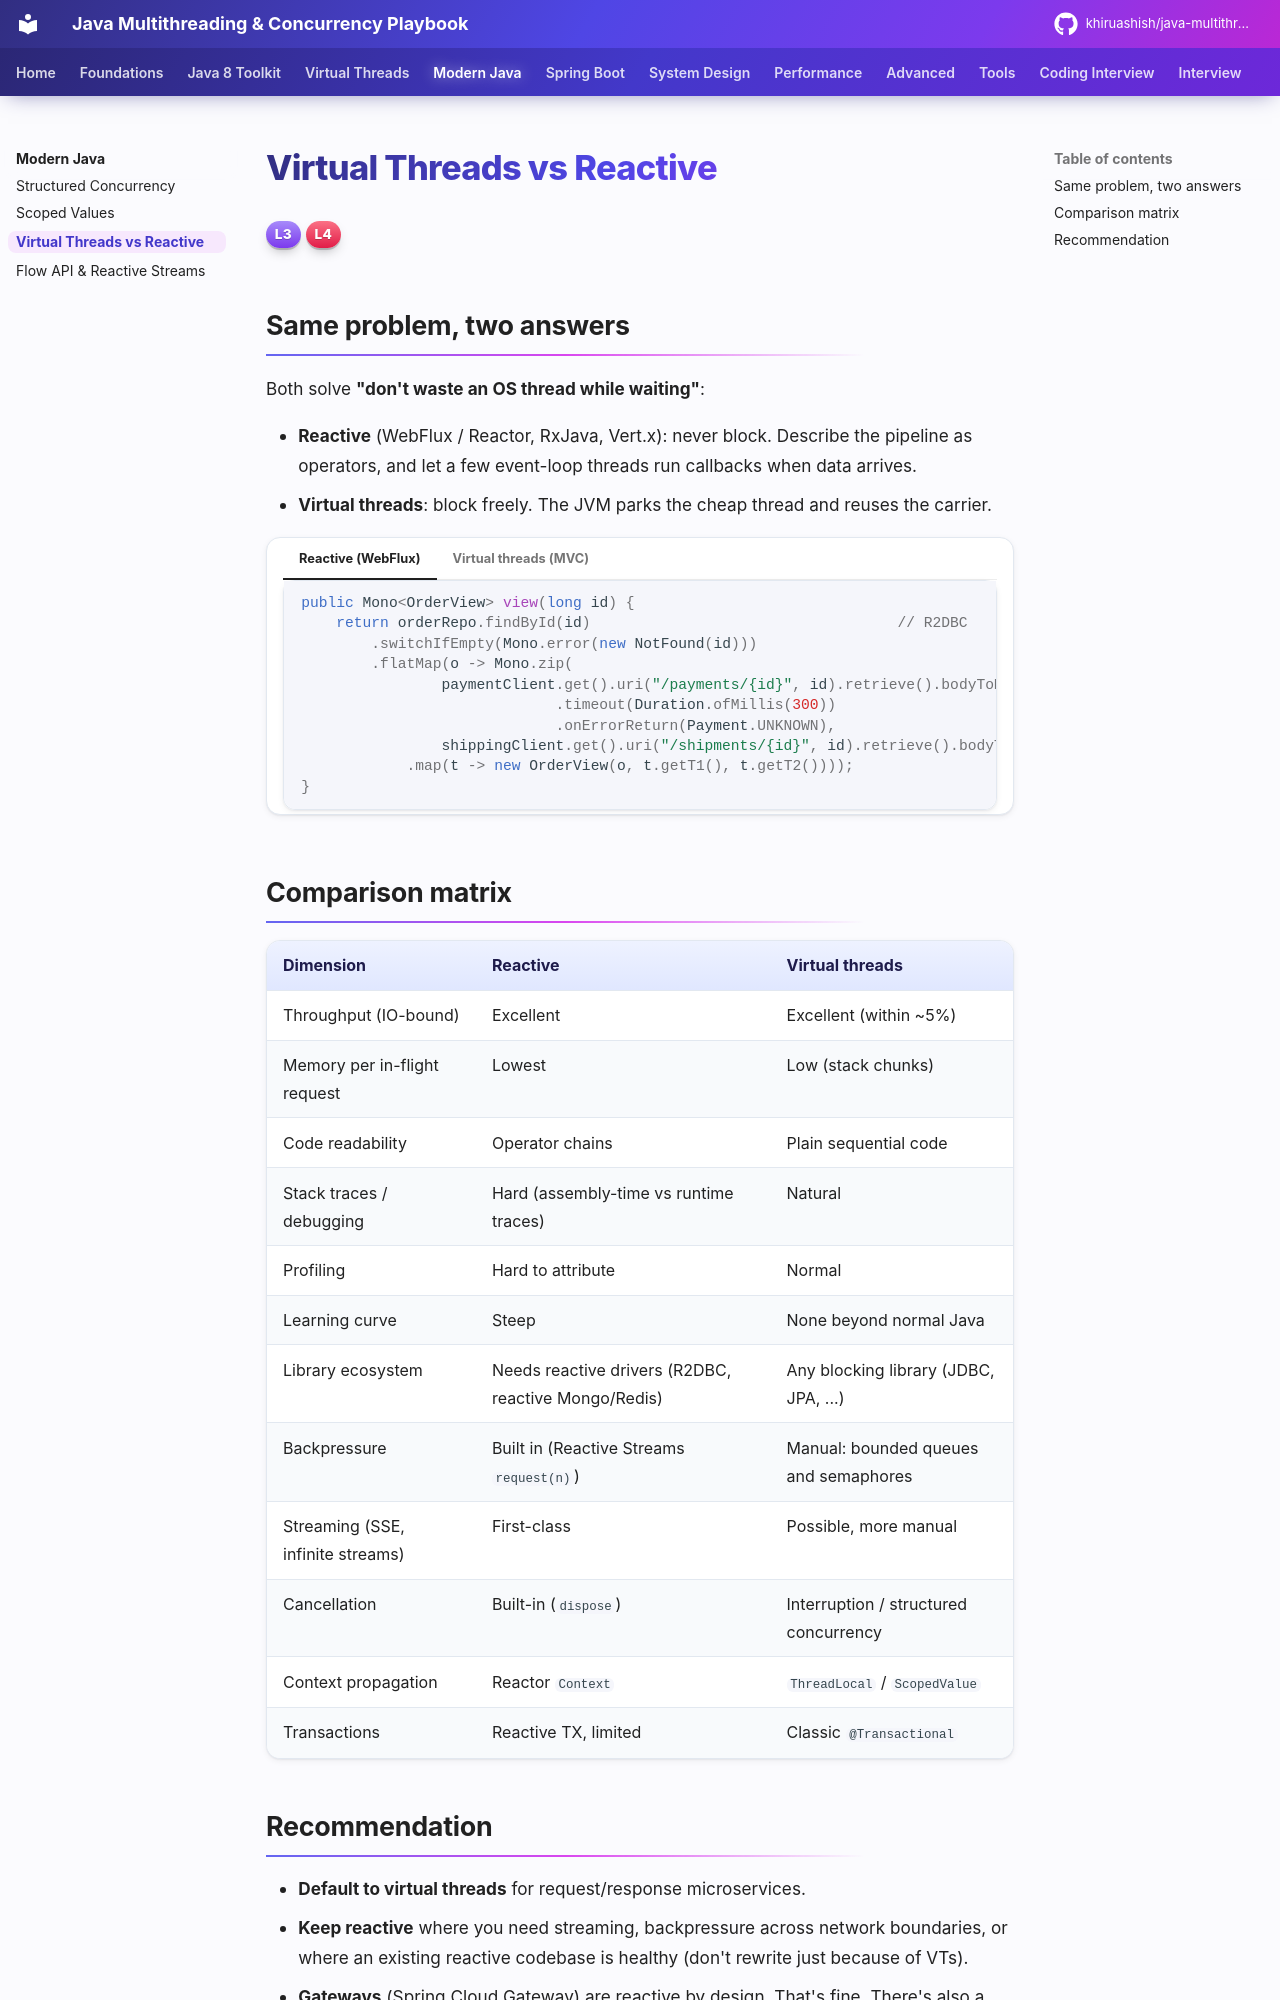

repository: khiruashish/java-multithreading-playbook · page: modern/vt-vs-reactive/index.html · generator: mkdocs

# Virtual Threads vs Reactive

<span class="level l3">L3</span> <span class="level l4">L4</span>

## Same problem, two answers

Both solve **"don't waste an OS thread while waiting"**:

* **Reactive** (WebFlux / Reactor, RxJava, Vert.x): never block. Describe the pipeline as operators, and let a few event-loop
  threads run callbacks when data arrives.
* **Virtual threads**: block freely. The JVM parks the cheap thread and reuses the carrier.

=== "Reactive (WebFlux)"

    ```java
    public Mono<OrderView> view(long id) {
        return orderRepo.findById(id)                                   // R2DBC
            .switchIfEmpty(Mono.error(new NotFound(id)))
            .flatMap(o -> Mono.zip(
                    paymentClient.get().uri("/payments/{id}", id).retrieve().bodyToMono(Payment.class)
                                 .timeout(Duration.ofMillis(300))
                                 .onErrorReturn(Payment.UNKNOWN),
                    shippingClient.get().uri("/shipments/{id}", id).retrieve().bodyToMono(Shipment.class))
                .map(t -> new OrderView(o, t.getT1(), t.getT2())));
    }
    ```

=== "Virtual threads (MVC)"

    ```java
    public OrderView view(long id) throws Exception {
        Order o = orderRepo.findById(id).orElseThrow(() -> new NotFound(id));  // JPA/JDBC
        try (var ex = Executors.newVirtualThreadPerTaskExecutor()) {
            Future<Payment> p  = ex.submit(() -> paymentClient.get(id));       // RestClient
            Future<Shipment> s = ex.submit(() -> shippingClient.get(id));
            return new OrderView(o, orDefault(p, Payment.UNKNOWN, 300), s.get());
        }
    }
    ```

## Comparison matrix

| Dimension | Reactive | Virtual threads |
|---|---|---|
| Throughput (IO-bound) | Excellent | Excellent (within ~5%) |
| Memory per in-flight request | Lowest | Low (stack chunks) |
| Code readability | Operator chains | Plain sequential code |
| Stack traces / debugging | Hard (assembly-time vs runtime traces) | Natural |
| Profiling | Hard to attribute | Normal |
| Learning curve | Steep | None beyond normal Java |
| Library ecosystem | Needs reactive drivers (R2DBC, reactive Mongo/Redis) | Any blocking library (JDBC, JPA, ...) |
| Backpressure | Built in (Reactive Streams `request(n)`) | Manual: bounded queues and semaphores |
| Streaming (SSE, infinite streams) | First-class | Possible, more manual |
| Cancellation | Built-in (`dispose`) | Interruption / structured concurrency |
| Context propagation | Reactor `Context` | `ThreadLocal` / `ScopedValue` |
| Transactions | Reactive TX, limited | Classic `@Transactional` |
